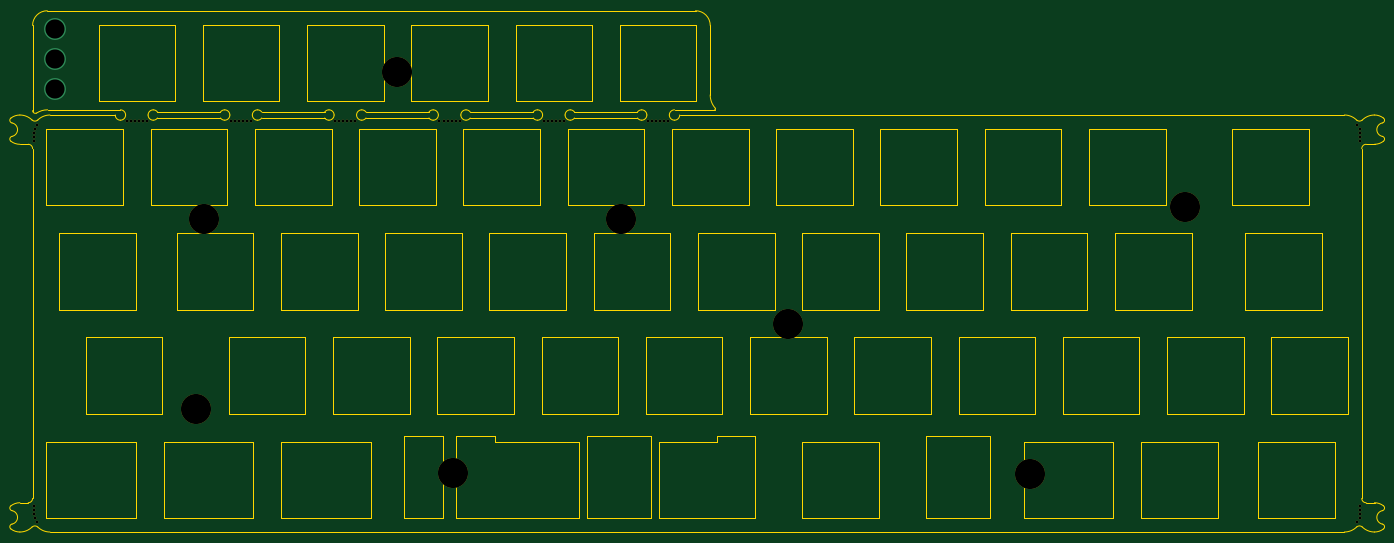
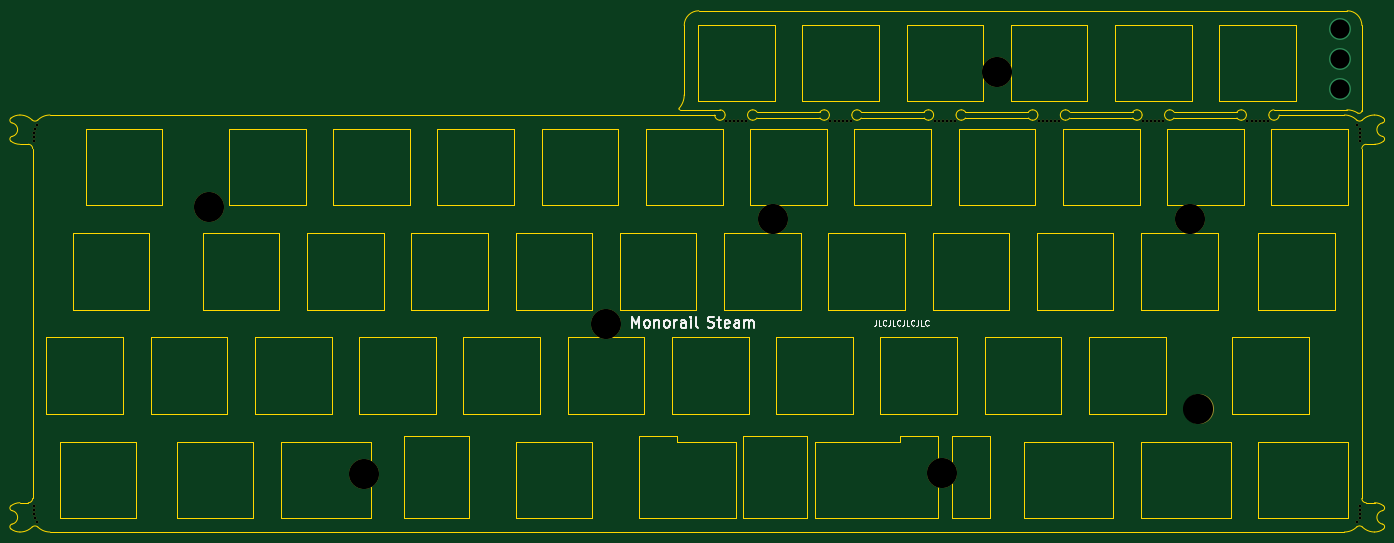
Circuit board: 11 layer files. Board 250.8 x 95.3 mm.
- bottom_copper: Hull_V4N_Tray_Plate-B_Cu.gbr (637 bytes)
- bottom_mask: Hull_V4N_Tray_Plate-B_Mask.gbr (2651 bytes)
- paste: Hull_V4N_Tray_Plate-B_Paste.gbr (481 bytes)
- bottom_silk: Hull_V4N_Tray_Plate-B_Silkscreen.gbr (12072 bytes)
- outline: Hull_V4N_Tray_Plate-Edge_Cuts.gbr (23557 bytes)
- top_copper: Hull_V4N_Tray_Plate-F_Cu.gbr (637 bytes)
- top_mask: Hull_V4N_Tray_Plate-F_Mask.gbr (2651 bytes)
- paste: Hull_V4N_Tray_Plate-F_Paste.gbr (481 bytes)
- top_silk: Hull_V4N_Tray_Plate-F_Silkscreen.gbr (525 bytes)
- drill: Hull_V4N_Tray_Plate-NPTH.drl (1505 bytes)
- drill: Hull_V4N_Tray_Plate-PTH.drl (388 bytes)

=== bottom_copper: Hull_V4N_Tray_Plate-B_Cu.gbr ===
%TF.GenerationSoftware,KiCad,Pcbnew,(7.0.0)*%
%TF.CreationDate,2023-05-06T02:08:23-05:00*%
%TF.ProjectId,Hull_V4N_Tray_Plate,48756c6c-5f56-4344-9e5f-547261795f50,rev?*%
%TF.SameCoordinates,Original*%
%TF.FileFunction,Copper,L2,Bot*%
%TF.FilePolarity,Positive*%
%FSLAX46Y46*%
G04 Gerber Fmt 4.6, Leading zero omitted, Abs format (unit mm)*
G04 Created by KiCad (PCBNEW (7.0.0)) date 2023-05-06 02:08:23*
%MOMM*%
%LPD*%
G01*
G04 APERTURE LIST*
%TA.AperFunction,ViaPad*%
%ADD10C,4.000000*%
%TD*%
G04 APERTURE END LIST*
D10*
%TO.N,*%
X24649501Y-46875000D03*
X24649501Y-52400001D03*
X24649501Y-41350000D03*
%TD*%
M02*

=== bottom_mask: Hull_V4N_Tray_Plate-B_Mask.gbr ===
%TF.GenerationSoftware,KiCad,Pcbnew,(7.0.0)*%
%TF.CreationDate,2023-05-06T02:08:23-05:00*%
%TF.ProjectId,Hull_V4N_Tray_Plate,48756c6c-5f56-4344-9e5f-547261795f50,rev?*%
%TF.SameCoordinates,Original*%
%TF.FileFunction,Soldermask,Bot*%
%TF.FilePolarity,Negative*%
%FSLAX46Y46*%
G04 Gerber Fmt 4.6, Leading zero omitted, Abs format (unit mm)*
G04 Created by KiCad (PCBNEW (7.0.0)) date 2023-05-06 02:08:23*
%MOMM*%
%LPD*%
G01*
G04 APERTURE LIST*
%ADD10C,0.500000*%
%ADD11C,5.500000*%
G04 APERTURE END LIST*
D10*
%TO.C,REF\u002A\u002A*%
X56887500Y-58154015D03*
X57627500Y-58154015D03*
X58367500Y-58154015D03*
X59107500Y-58154015D03*
X59847500Y-58154015D03*
X60587500Y-58154015D03*
%TD*%
%TO.C,REF\u002A\u002A*%
X75937500Y-58154015D03*
X76677500Y-58154015D03*
X77417500Y-58154015D03*
X78157500Y-58154015D03*
X78897500Y-58154015D03*
X79637500Y-58154015D03*
%TD*%
%TO.C,REF\u002A\u002A*%
X114037500Y-58154015D03*
X114777500Y-58154015D03*
X115517500Y-58154015D03*
X116257500Y-58154015D03*
X116997500Y-58154015D03*
X117737500Y-58154015D03*
%TD*%
%TO.C,REF\u002A\u002A*%
X94987500Y-58154015D03*
X95727500Y-58154015D03*
X96467500Y-58154015D03*
X97207500Y-58154015D03*
X97947500Y-58154015D03*
X98687500Y-58154015D03*
%TD*%
%TO.C,REF\u002A\u002A*%
X133087500Y-58154015D03*
X133827500Y-58154015D03*
X134567500Y-58154015D03*
X135307500Y-58154015D03*
X136047500Y-58154015D03*
X136787500Y-58154015D03*
%TD*%
%TO.C,REF\u002A\u002A*%
X37837500Y-58154015D03*
X40797500Y-58154015D03*
X38577500Y-58154015D03*
X40057500Y-58154015D03*
X39317500Y-58154015D03*
X41537500Y-58154015D03*
%TD*%
%TO.C,REF\u002A\u002A*%
X263275000Y-129380000D03*
X263275000Y-130120000D03*
X263275000Y-128640000D03*
X263125000Y-130860000D03*
X262725000Y-131600000D03*
%TD*%
D11*
%TO.C,*%
X202974795Y-122700400D03*
%TD*%
%TO.C,*%
X52037503Y-76200501D03*
%TD*%
%TO.C,*%
X97387502Y-122500402D03*
%TD*%
%TO.C,*%
X231274795Y-73900499D03*
%TD*%
D10*
%TO.C,REF\u002A\u002A*%
X21437502Y-58900001D03*
X20887502Y-61120001D03*
X20887502Y-60380001D03*
X20887502Y-61860001D03*
X21037502Y-59640001D03*
%TD*%
D11*
%TO.C,*%
X158724796Y-95300501D03*
%TD*%
%TO.C,*%
X128237502Y-76200501D03*
%TD*%
%TO.C,*%
X50487503Y-110950400D03*
%TD*%
%TO.C,*%
X87312500Y-49212500D03*
%TD*%
D10*
%TO.C,REF\u002A\u002A*%
X20887501Y-129380000D03*
X20887501Y-128640000D03*
X20887501Y-130120000D03*
X21437501Y-131600000D03*
X21037501Y-130860000D03*
%TD*%
%TO.C,REF\u002A\u002A*%
X263275000Y-60380001D03*
X263275000Y-61120001D03*
X262725000Y-58900001D03*
X263275000Y-61860001D03*
X263125000Y-59640001D03*
%TD*%
M02*

=== paste: Hull_V4N_Tray_Plate-B_Paste.gbr ===
%TF.GenerationSoftware,KiCad,Pcbnew,(7.0.0)*%
%TF.CreationDate,2023-05-06T02:08:23-05:00*%
%TF.ProjectId,Hull_V4N_Tray_Plate,48756c6c-5f56-4344-9e5f-547261795f50,rev?*%
%TF.SameCoordinates,Original*%
%TF.FileFunction,Paste,Bot*%
%TF.FilePolarity,Positive*%
%FSLAX46Y46*%
G04 Gerber Fmt 4.6, Leading zero omitted, Abs format (unit mm)*
G04 Created by KiCad (PCBNEW (7.0.0)) date 2023-05-06 02:08:23*
%MOMM*%
%LPD*%
G01*
G04 APERTURE LIST*
G04 APERTURE END LIST*
M02*

=== bottom_silk: Hull_V4N_Tray_Plate-B_Silkscreen.gbr (12072 bytes, source omitted) ===
=== outline: Hull_V4N_Tray_Plate-Edge_Cuts.gbr (23557 bytes, source omitted) ===
=== top_copper: Hull_V4N_Tray_Plate-F_Cu.gbr ===
%TF.GenerationSoftware,KiCad,Pcbnew,(7.0.0)*%
%TF.CreationDate,2023-05-06T02:08:23-05:00*%
%TF.ProjectId,Hull_V4N_Tray_Plate,48756c6c-5f56-4344-9e5f-547261795f50,rev?*%
%TF.SameCoordinates,Original*%
%TF.FileFunction,Copper,L1,Top*%
%TF.FilePolarity,Positive*%
%FSLAX46Y46*%
G04 Gerber Fmt 4.6, Leading zero omitted, Abs format (unit mm)*
G04 Created by KiCad (PCBNEW (7.0.0)) date 2023-05-06 02:08:23*
%MOMM*%
%LPD*%
G01*
G04 APERTURE LIST*
%TA.AperFunction,ViaPad*%
%ADD10C,4.000000*%
%TD*%
G04 APERTURE END LIST*
D10*
%TO.N,*%
X24649501Y-46875000D03*
X24649501Y-52400001D03*
X24649501Y-41350000D03*
%TD*%
M02*

=== top_mask: Hull_V4N_Tray_Plate-F_Mask.gbr ===
%TF.GenerationSoftware,KiCad,Pcbnew,(7.0.0)*%
%TF.CreationDate,2023-05-06T02:08:23-05:00*%
%TF.ProjectId,Hull_V4N_Tray_Plate,48756c6c-5f56-4344-9e5f-547261795f50,rev?*%
%TF.SameCoordinates,Original*%
%TF.FileFunction,Soldermask,Top*%
%TF.FilePolarity,Negative*%
%FSLAX46Y46*%
G04 Gerber Fmt 4.6, Leading zero omitted, Abs format (unit mm)*
G04 Created by KiCad (PCBNEW (7.0.0)) date 2023-05-06 02:08:23*
%MOMM*%
%LPD*%
G01*
G04 APERTURE LIST*
%ADD10C,0.500000*%
%ADD11C,5.500000*%
G04 APERTURE END LIST*
D10*
%TO.C,REF\u002A\u002A*%
X56887500Y-58154015D03*
X57627500Y-58154015D03*
X58367500Y-58154015D03*
X59107500Y-58154015D03*
X59847500Y-58154015D03*
X60587500Y-58154015D03*
%TD*%
%TO.C,REF\u002A\u002A*%
X75937500Y-58154015D03*
X76677500Y-58154015D03*
X77417500Y-58154015D03*
X78157500Y-58154015D03*
X78897500Y-58154015D03*
X79637500Y-58154015D03*
%TD*%
%TO.C,REF\u002A\u002A*%
X114037500Y-58154015D03*
X114777500Y-58154015D03*
X115517500Y-58154015D03*
X116257500Y-58154015D03*
X116997500Y-58154015D03*
X117737500Y-58154015D03*
%TD*%
%TO.C,REF\u002A\u002A*%
X94987500Y-58154015D03*
X95727500Y-58154015D03*
X96467500Y-58154015D03*
X97207500Y-58154015D03*
X97947500Y-58154015D03*
X98687500Y-58154015D03*
%TD*%
%TO.C,REF\u002A\u002A*%
X133087500Y-58154015D03*
X133827500Y-58154015D03*
X134567500Y-58154015D03*
X135307500Y-58154015D03*
X136047500Y-58154015D03*
X136787500Y-58154015D03*
%TD*%
%TO.C,REF\u002A\u002A*%
X37837500Y-58154015D03*
X40797500Y-58154015D03*
X38577500Y-58154015D03*
X40057500Y-58154015D03*
X39317500Y-58154015D03*
X41537500Y-58154015D03*
%TD*%
%TO.C,REF\u002A\u002A*%
X263275000Y-129380000D03*
X263275000Y-130120000D03*
X263275000Y-128640000D03*
X263125000Y-130860000D03*
X262725000Y-131600000D03*
%TD*%
D11*
%TO.C,*%
X202974795Y-122700400D03*
%TD*%
%TO.C,*%
X52037503Y-76200501D03*
%TD*%
%TO.C,*%
X97387502Y-122500402D03*
%TD*%
%TO.C,*%
X231274795Y-73900499D03*
%TD*%
D10*
%TO.C,REF\u002A\u002A*%
X21437502Y-58900001D03*
X20887502Y-61120001D03*
X20887502Y-60380001D03*
X20887502Y-61860001D03*
X21037502Y-59640001D03*
%TD*%
D11*
%TO.C,*%
X158724796Y-95300501D03*
%TD*%
%TO.C,*%
X128237502Y-76200501D03*
%TD*%
%TO.C,*%
X50487503Y-110950400D03*
%TD*%
%TO.C,*%
X87312500Y-49212500D03*
%TD*%
D10*
%TO.C,REF\u002A\u002A*%
X20887501Y-129380000D03*
X20887501Y-128640000D03*
X20887501Y-130120000D03*
X21437501Y-131600000D03*
X21037501Y-130860000D03*
%TD*%
%TO.C,REF\u002A\u002A*%
X263275000Y-60380001D03*
X263275000Y-61120001D03*
X262725000Y-58900001D03*
X263275000Y-61860001D03*
X263125000Y-59640001D03*
%TD*%
M02*

=== paste: Hull_V4N_Tray_Plate-F_Paste.gbr ===
%TF.GenerationSoftware,KiCad,Pcbnew,(7.0.0)*%
%TF.CreationDate,2023-05-06T02:08:23-05:00*%
%TF.ProjectId,Hull_V4N_Tray_Plate,48756c6c-5f56-4344-9e5f-547261795f50,rev?*%
%TF.SameCoordinates,Original*%
%TF.FileFunction,Paste,Top*%
%TF.FilePolarity,Positive*%
%FSLAX46Y46*%
G04 Gerber Fmt 4.6, Leading zero omitted, Abs format (unit mm)*
G04 Created by KiCad (PCBNEW (7.0.0)) date 2023-05-06 02:08:23*
%MOMM*%
%LPD*%
G01*
G04 APERTURE LIST*
G04 APERTURE END LIST*
M02*

=== top_silk: Hull_V4N_Tray_Plate-F_Silkscreen.gbr ===
%TF.GenerationSoftware,KiCad,Pcbnew,(7.0.0)*%
%TF.CreationDate,2023-05-06T02:08:23-05:00*%
%TF.ProjectId,Hull_V4N_Tray_Plate,48756c6c-5f56-4344-9e5f-547261795f50,rev?*%
%TF.SameCoordinates,Original*%
%TF.FileFunction,Legend,Top*%
%TF.FilePolarity,Positive*%
%FSLAX46Y46*%
G04 Gerber Fmt 4.6, Leading zero omitted, Abs format (unit mm)*
G04 Created by KiCad (PCBNEW (7.0.0)) date 2023-05-06 02:08:23*
%MOMM*%
%LPD*%
G01*
G04 APERTURE LIST*
%ADD10C,0.150000*%
G04 APERTURE END LIST*
D10*
%TO.C,*%
%TD*%
M02*

=== drill: Hull_V4N_Tray_Plate-NPTH.drl ===
M48
; DRILL file {KiCad (7.0.0)} date Sat May  6 02:11:38 2023
; FORMAT={-:-/ absolute / inch / decimal}
; #@! TF.CreationDate,2023-05-06T02:11:38-05:00
; #@! TF.GenerationSoftware,Kicad,Pcbnew,(7.0.0)
; #@! TF.FileFunction,NonPlated,1,2,NPTH
FMAT,2
INCH
; #@! TA.AperFunction,NonPlated,NPTH,ComponentDrill
T1C0.0197
; #@! TA.AperFunction,NonPlated,NPTH,ComponentDrill
T2C0.2165
%
G90
G05
T1
X0.8223Y-5.0646
X0.8223Y-5.0937
X0.8223Y-5.1228
X0.8223Y-2.3772
X0.8223Y-2.4063
X0.8223Y-2.4354
X0.8282Y-5.152
X0.8282Y-2.348
X0.844Y-5.1811
X0.844Y-2.3189
X1.4897Y-2.2895
X1.5188Y-2.2895
X1.5479Y-2.2895
X1.5771Y-2.2895
X1.6062Y-2.2895
X1.6353Y-2.2895
X2.2397Y-2.2895
X2.2688Y-2.2895
X2.2979Y-2.2895
X2.3271Y-2.2895
X2.3562Y-2.2895
X2.3853Y-2.2895
X2.9897Y-2.2895
X3.0188Y-2.2895
X3.0479Y-2.2895
X3.0771Y-2.2895
X3.1062Y-2.2895
X3.1353Y-2.2895
X3.7397Y-2.2895
X3.7688Y-2.2895
X3.7979Y-2.2895
X3.8271Y-2.2895
X3.8562Y-2.2895
X3.8853Y-2.2895
X4.4897Y-2.2895
X4.5188Y-2.2895
X4.5479Y-2.2895
X4.5771Y-2.2895
X4.6062Y-2.2895
X4.6353Y-2.2895
X5.2397Y-2.2895
X5.2688Y-2.2895
X5.2979Y-2.2895
X5.3271Y-2.2895
X5.3562Y-2.2895
X5.3853Y-2.2895
X10.3435Y-2.3189
X10.3435Y-5.1811
X10.3593Y-2.348
X10.3593Y-5.152
X10.3652Y-2.3772
X10.3652Y-2.4063
X10.3652Y-2.4354
X10.3652Y-5.0646
X10.3652Y-5.0937
X10.3652Y-5.1228
T2
X1.9877Y-4.3681
X2.0487Y-3.0
X3.4375Y-1.9375
X3.8342Y-4.8229
X5.0487Y-3.0
X6.249Y-3.752
X7.9911Y-4.8307
X9.1053Y-2.9095
T0
M30

=== drill: Hull_V4N_Tray_Plate-PTH.drl ===
M48
; DRILL file {KiCad (7.0.0)} date Sat May  6 02:11:38 2023
; FORMAT={-:-/ absolute / inch / decimal}
; #@! TF.CreationDate,2023-05-06T02:11:38-05:00
; #@! TF.GenerationSoftware,Kicad,Pcbnew,(7.0.0)
; #@! TF.FileFunction,Plated,1,2,PTH
FMAT,2
INCH
; #@! TA.AperFunction,Plated,PTH,ViaDrill
T1C0.1378
%
G90
G05
T1
X0.9705Y-1.628
X0.9705Y-1.8455
X0.9705Y-2.063
T0
M30
